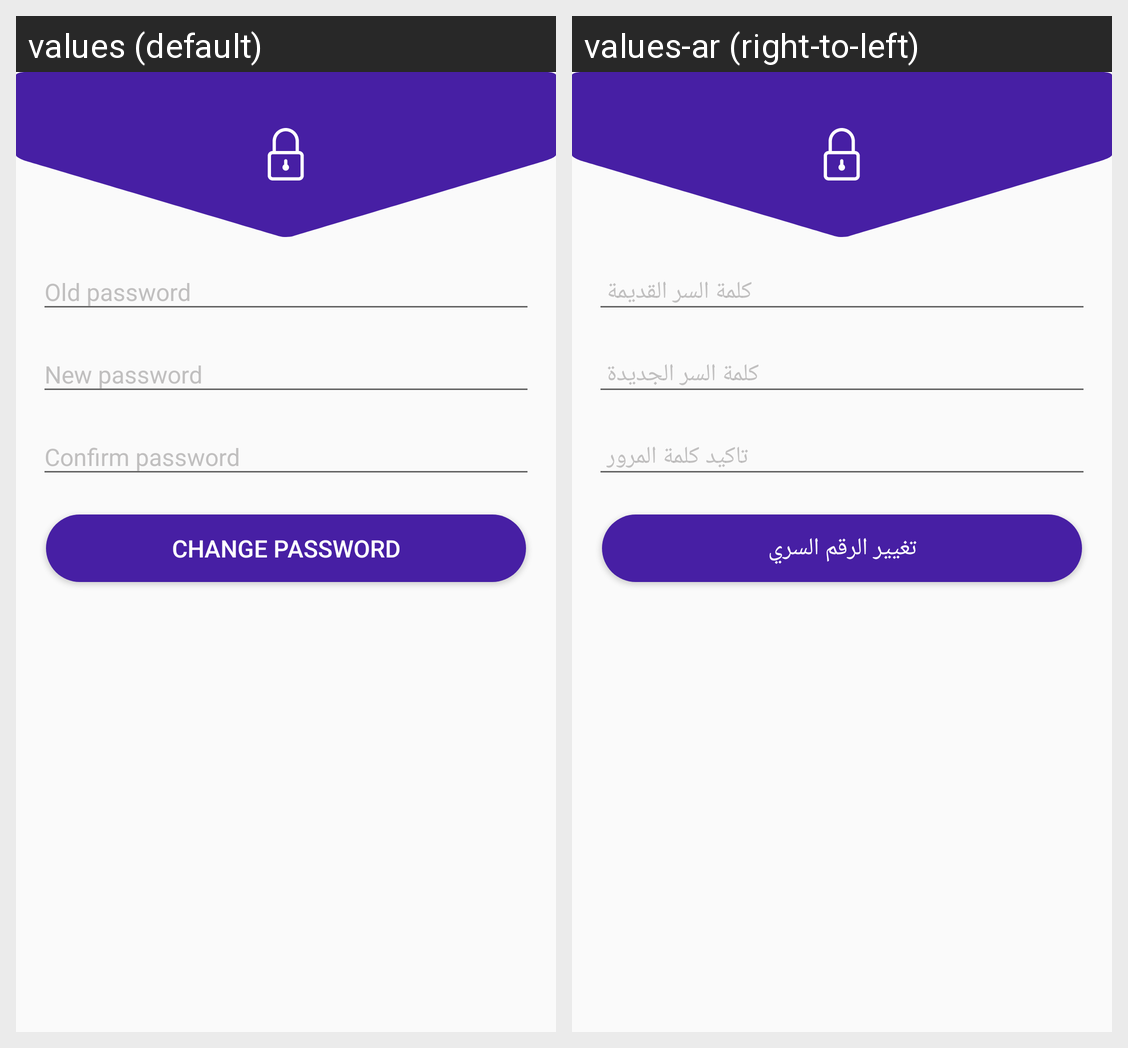

This grid shows one Android layout under two languages. Give, for every string resource on the screen, its name, the default text and each shown locale's text.
Android screen res/layout/change_password_dialog.xml rendered under 2 locales, left to right: values (default), values-ar (right-to-left). Device: Nexus 5 (rendered at 1080×1920; each locale shown at half size, 540×960, under a caption strip naming it); theme AppTheme.
Strings drawn on this screen, with the default value and each locale's value (text and hints the layout hard-codes, and strings that could not be matched under every locale, appear in the picture but are not listed):

old_password
  values: Old password
  values-ar: كلمة السر القديمة

new_password
  values: New password
  values-ar: كلمة السر الجديدة

Confirm_password
  values: Confirm password
  values-ar: تاكيد كلمة المرور

Change_password
  values: Change password
  values-ar: تغيير الرقم السري
